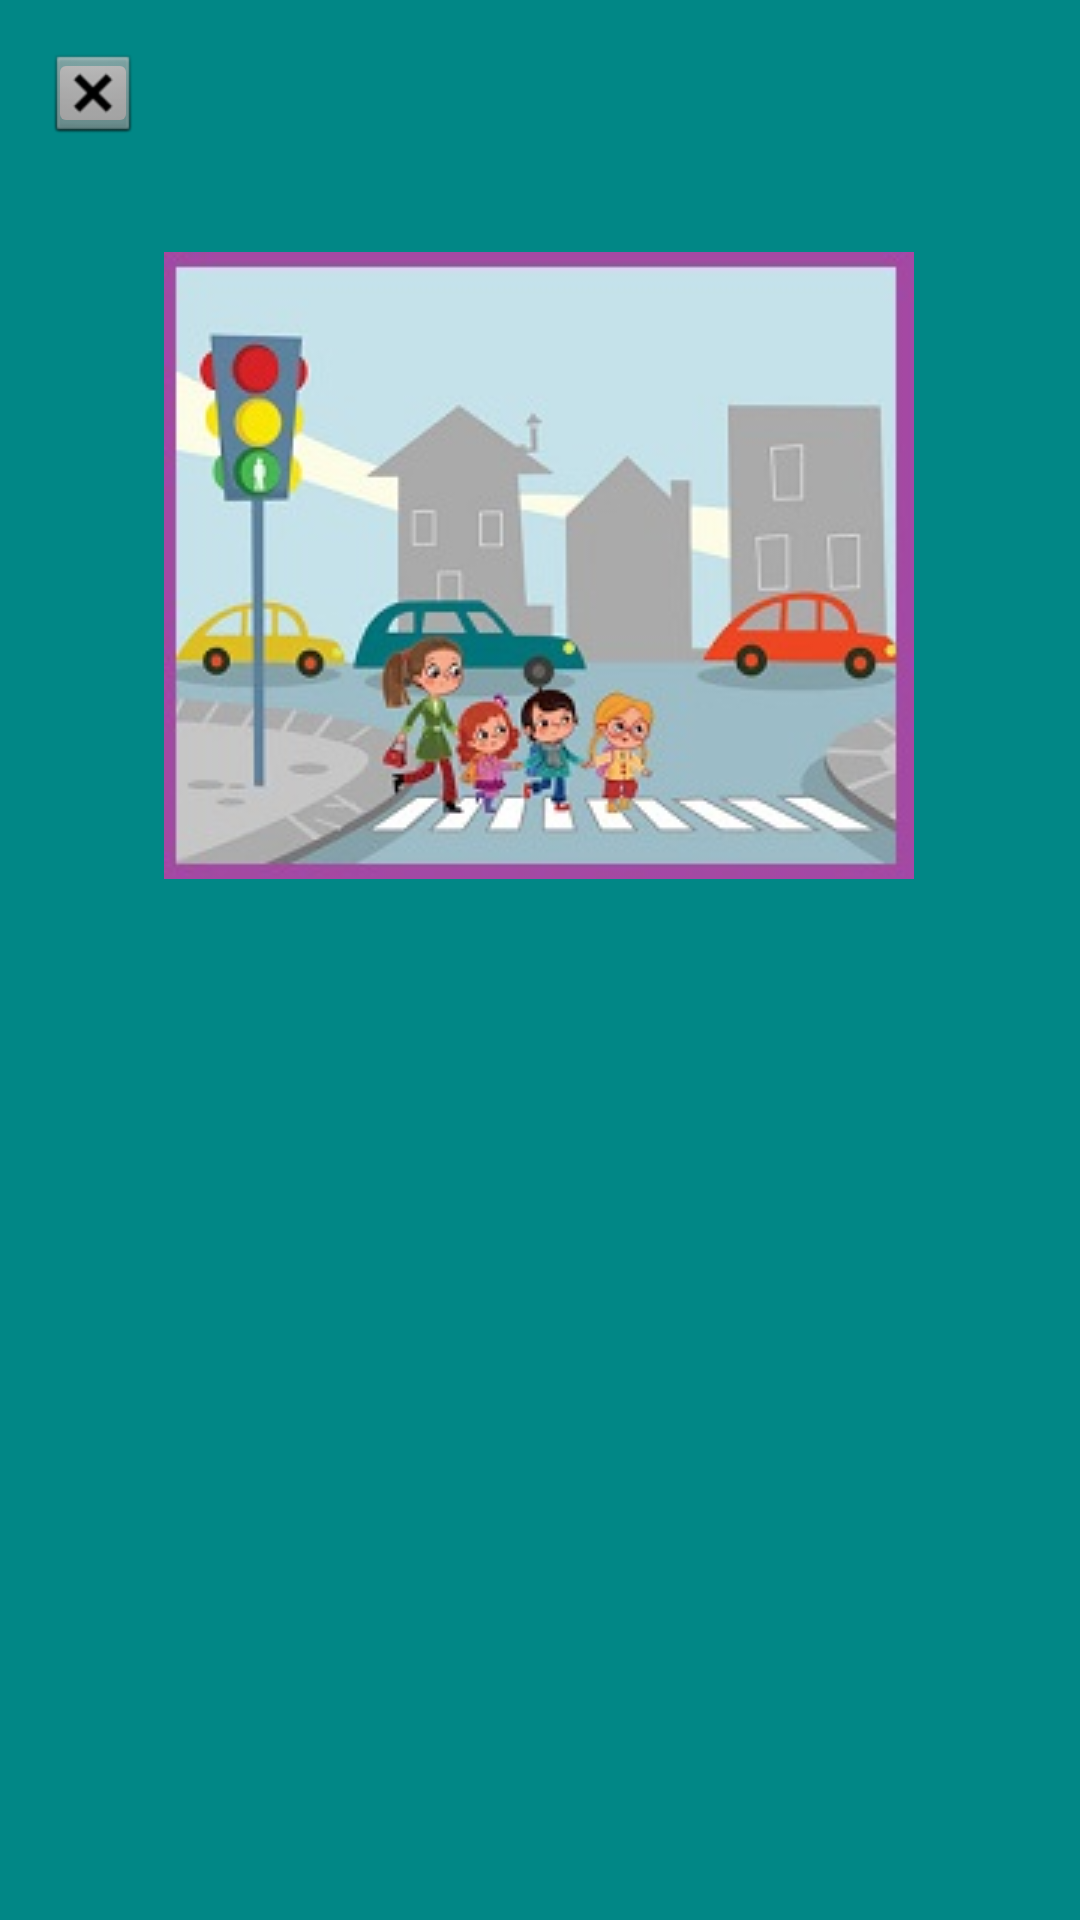

The Android layout XML behind this screen, and the referenced resources:
<!-- AndroidManifest.xml: application theme Theme.PDD -->
<!-- res/layout/fragment_help_fourth_level.xml -->
<?xml version="1.0" encoding="utf-8"?>
<androidx.constraintlayout.widget.ConstraintLayout xmlns:android="http://schemas.android.com/apk/res/android"
    xmlns:app="http://schemas.android.com/apk/res-auto"
    xmlns:tools="http://schemas.android.com/tools"
    android:layout_width="match_parent"
    android:background="@color/teal_700"
    android:layout_height="match_parent"
    tools:context=".FragmentHelpFourthLevel">

    <ImageButton
        android:id="@+id/backHelpButton4"
        android:layout_width="30dp"
        android:layout_height="30dp"
        android:layout_marginStart="16dp"
        android:layout_marginLeft="16dp"
        android:layout_marginTop="16dp"
        android:src="@android:drawable/btn_dialog"
        app:layout_constraintStart_toStartOf="parent"
        app:layout_constraintTop_toTopOf="parent" />

    <ImageView
        android:id="@+id/imageView7"
        android:layout_width="wrap_content"
        android:layout_height="wrap_content"
        android:layout_marginTop="84dp"
        android:src="@drawable/help_fourth_level_ready"
        app:layout_constraintEnd_toEndOf="parent"
        app:layout_constraintHorizontal_bias="0.496"
        app:layout_constraintStart_toStartOf="parent"
        app:layout_constraintTop_toTopOf="parent" />
</androidx.constraintlayout.widget.ConstraintLayout>
<!-- resources referenced by this layout -->
<resources>
  <color name="teal_700">#FF018786</color>
  <!-- drawable help_fourth_level_ready: jpg bitmap (drawable, 42273 bytes) -->
  <style name="Theme.PDD" parent="Theme.MaterialComponents.DayNight.DarkActionBar">
          
          <item name="colorPrimary">@color/purple_500</item>
          <item name="colorPrimaryVariant">@color/purple_700</item>
          <item name="colorOnPrimary">@color/white</item>
          
          <item name="colorSecondary">@color/teal_200</item>
          <item name="colorSecondaryVariant">@color/teal_700</item>
          <item name="colorOnSecondary">@color/black</item>
          
          <item name="android:statusBarColor" tools:targetApi="l">@color/teal_700</item>
          
          <item name="windowActionBar">false</item>
          <item name="windowNoTitle">true</item>
  
      </style>
  <color name="purple_500">#FF6200EE</color>
  <color name="purple_700">#FF3700B3</color>
  <color name="white">#FFFFFFFF</color>
  <color name="teal_200">#FF03DAC5</color>
  <color name="black">#FF000000</color>
</resources>
